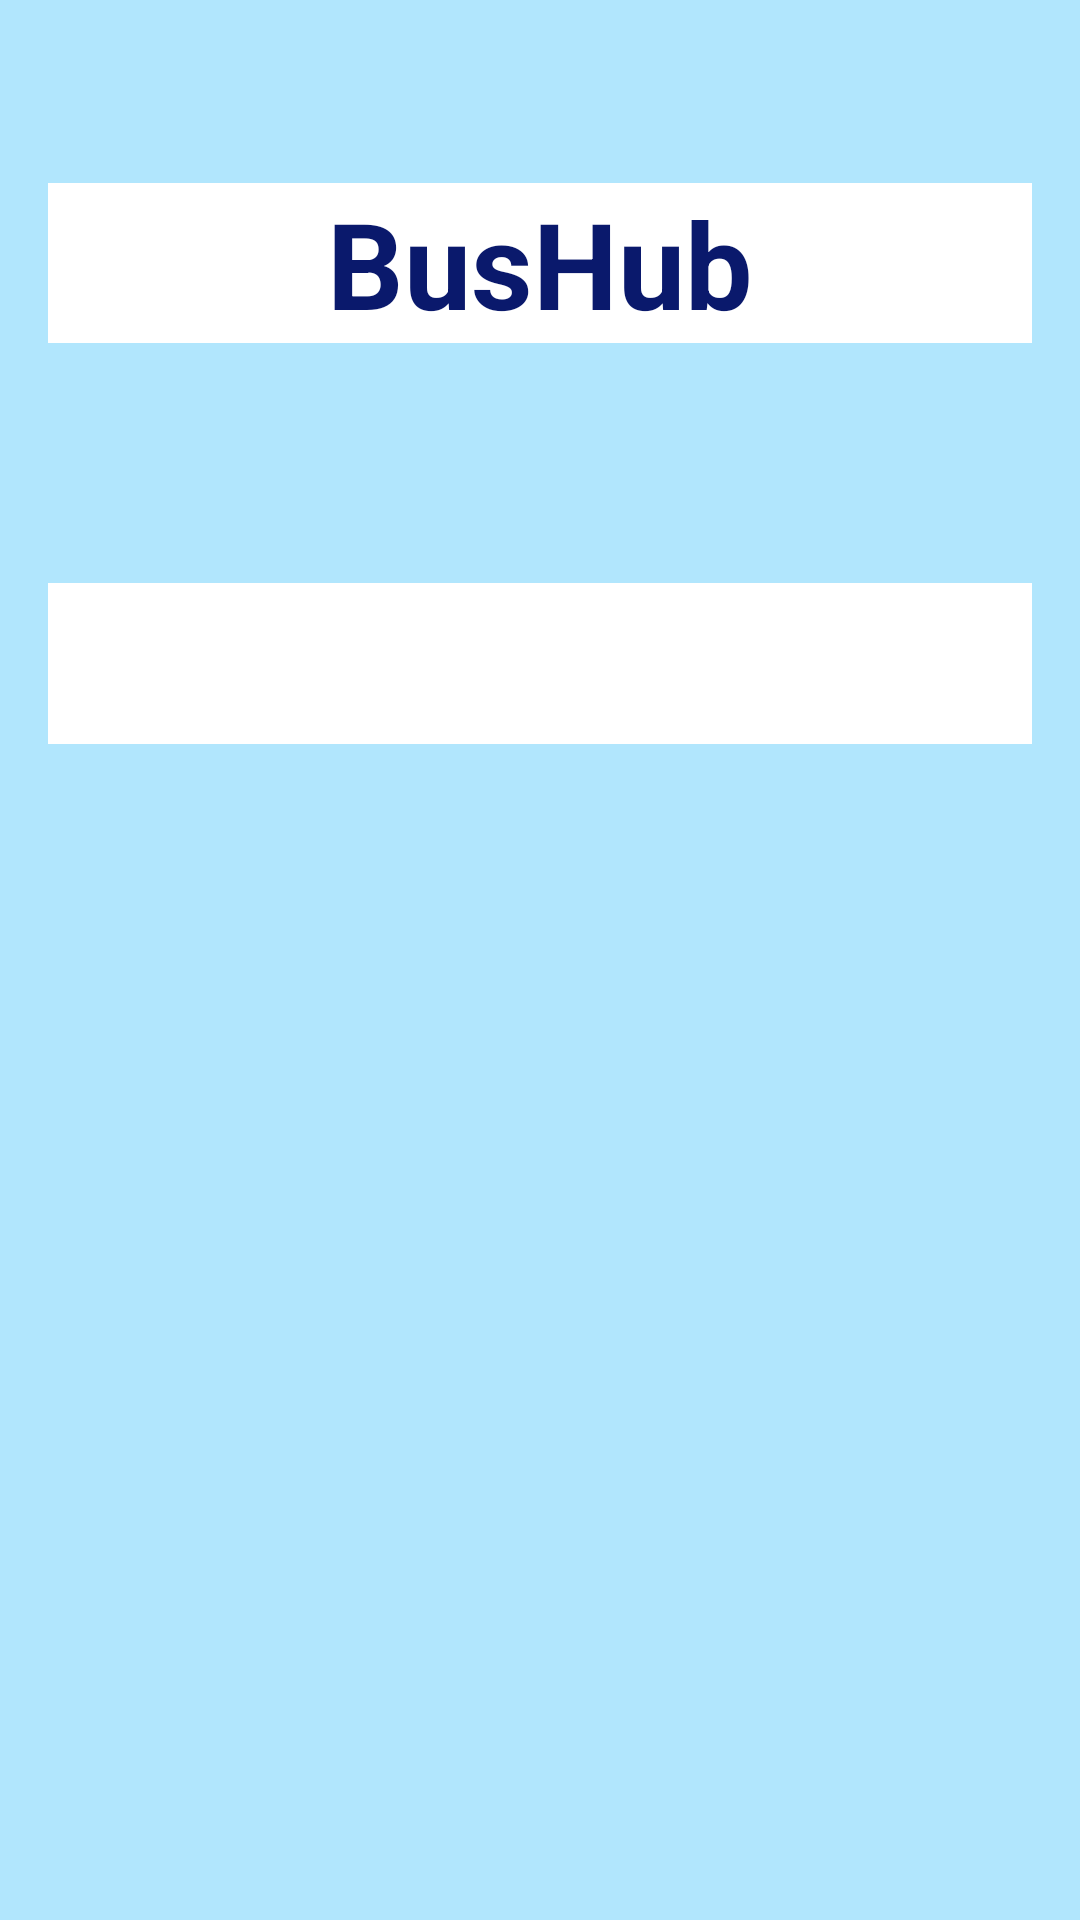

The Android layout XML behind this screen, and the referenced resources:
<!-- AndroidManifest.xml: application theme Theme.BusHub -->
<!-- res/layout/total_price.xml -->
<?xml version="1.0" encoding="utf-8"?>
<LinearLayout
    xmlns:android="http://schemas.android.com/apk/res/android"
    android:layout_width="match_parent"
    android:layout_height="match_parent"
    android:orientation="vertical"
    android:padding="16dp"
    android:background="#B1E6FD">

    <TextView
        android:id="@+id/selectionText1"
        android:layout_width="match_parent"
        android:layout_height="wrap_content"
        android:text="BusHub"
        android:textSize="40dp"
        android:textStyle="bold"
        android:textAlignment="center"
        android:textColor="#0A196C"
        android:background="#ffffff"
        android:layout_marginTop="45dp"/>

    <TextView
        android:id="@+id/Total"
        android:layout_width="match_parent"
        android:layout_height="wrap_content"
        android:textSize="25dp"
        android:paddingTop="8dp"
        android:layout_marginTop="80dp"
        android:background="#ffffff"
        android:padding="10dp"
        android:textColor="#2F3233"/>


</LinearLayout>
<!-- resources referenced by this layout -->
<resources>
  <style name="Theme.BusHub" parent="Base.Theme.BusHub" />
  <style name="Base.Theme.BusHub" parent="Theme.Material3.DayNight.NoActionBar">
          
  
      </style>
</resources>
